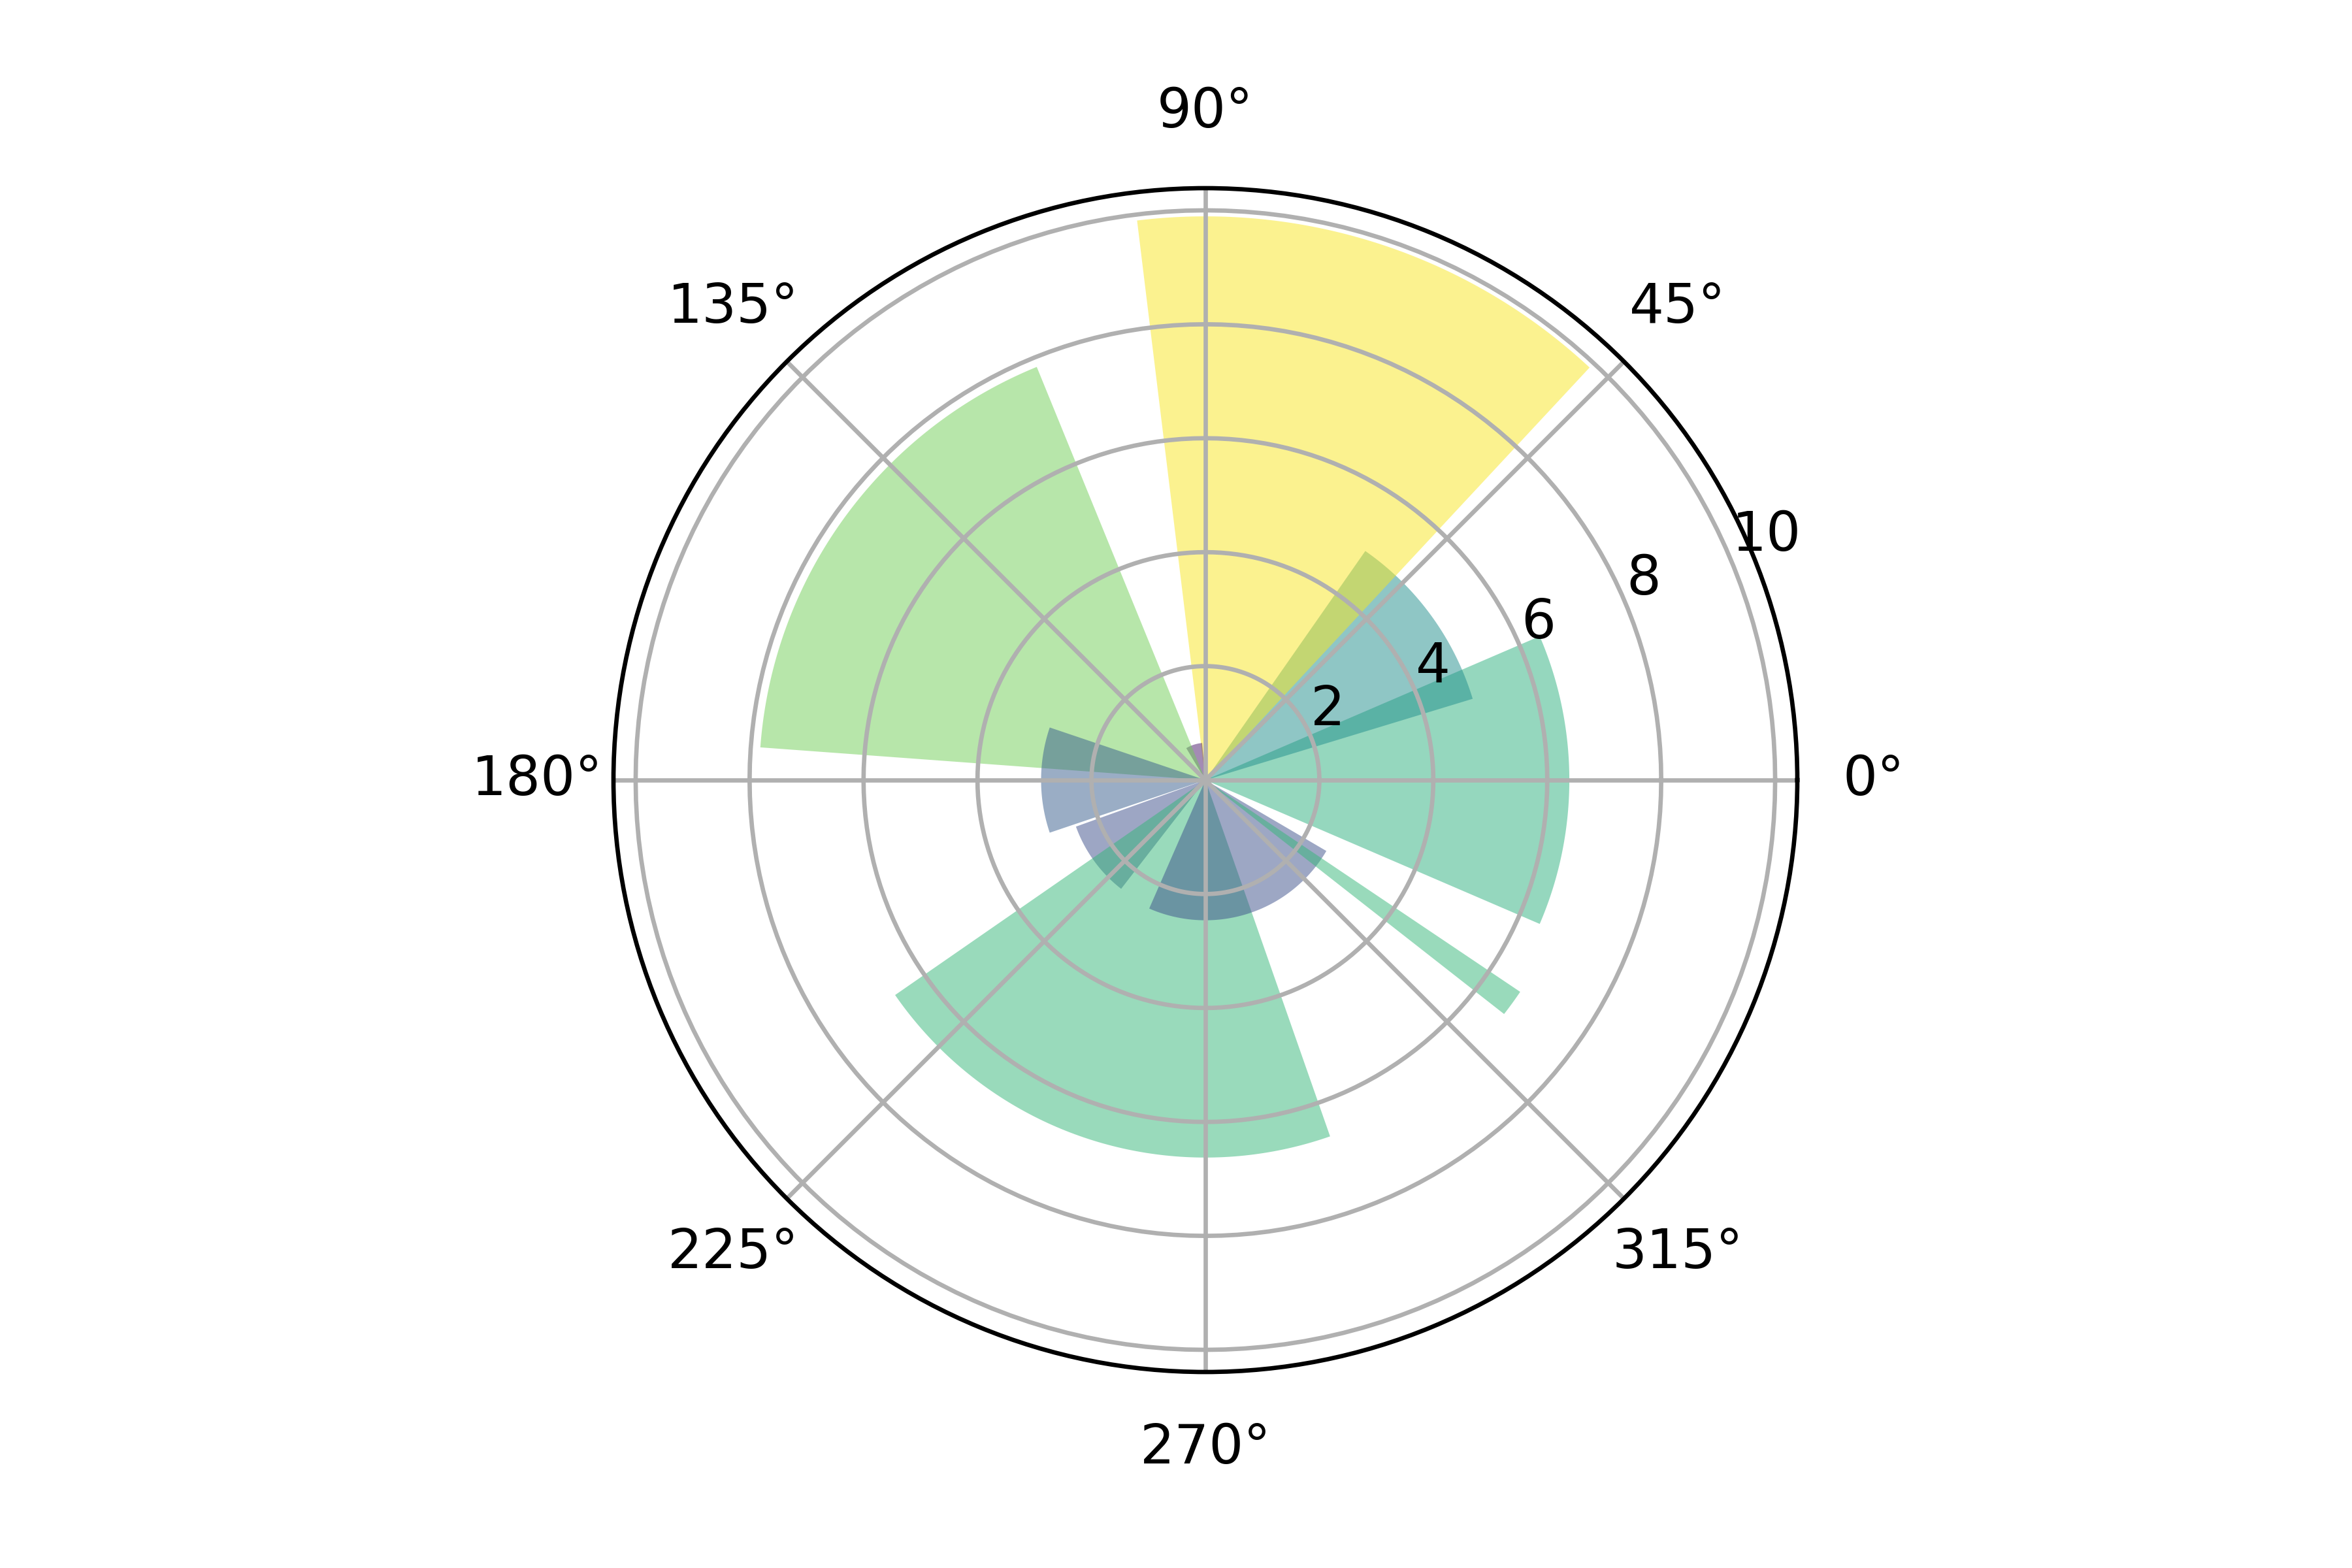

The script that saved this image:
# -*- coding: utf-8 -*-
"""
Created on Sun Dec 10 14:33:38 2017

@author: park
"""

import numpy as np
import matplotlib.pyplot as plt

N = 10
theta = np.linspace(0.0, 2*np.pi, N, endpoint=False)
radii = 10 * np.random.rand(N)
width = np.pi / 2 * np.random.rand(N)

ax = plt.subplot(111,projection='polar')
bars = ax.bar(theta, radii, width=width, bottom=0.0)
for r, bar in zip(radii, bars):
    bar.set_facecolor(plt.cm.viridis(r/10.0))
    bar.set_alpha(0.5)
    
plt.savefig("polar",dpi=600)
plt.show()